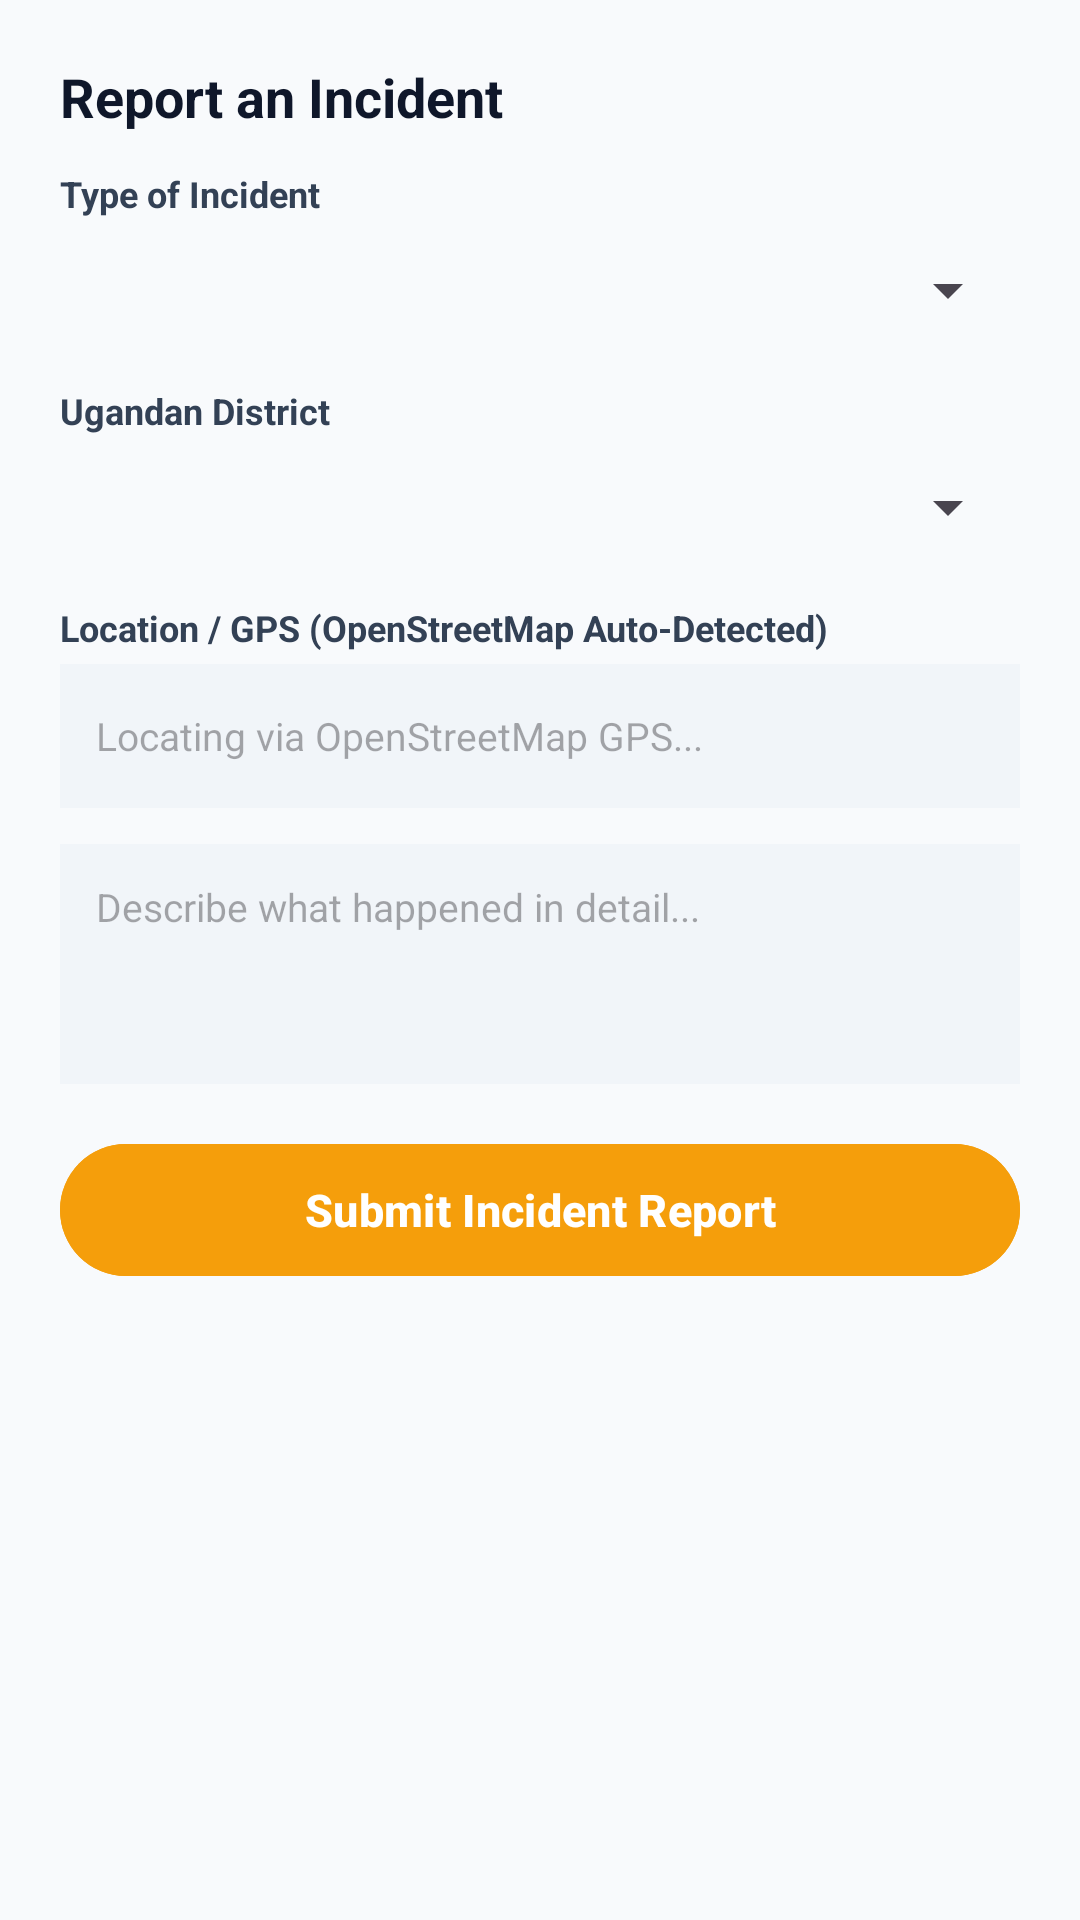

Layout XML and referenced resources for this Android screen:
<!-- AndroidManifest.xml: application theme Theme.LifeGuard -->
<!-- res/layout/dialog_report_incident.xml -->
<?xml version="1.0" encoding="utf-8"?>
<LinearLayout xmlns:android="http://schemas.android.com/apk/res/android"
    android:layout_width="match_parent"
    android:layout_height="wrap_content"
    android:orientation="vertical"
    android:padding="20dp">

    <TextView
        android:layout_width="wrap_content"
        android:layout_height="wrap_content"
        android:text="Report an Incident"
        android:textColor="@color/slate_900"
        android:textSize="18sp"
        android:textStyle="bold" />

    <TextView
        android:layout_width="wrap_content"
        android:layout_height="wrap_content"
        android:text="Type of Incident"
        android:textColor="@color/slate_700"
        android:textSize="12sp"
        android:textStyle="bold"
        android:layout_marginTop="12dp" />

    <Spinner
        android:id="@+id/spinnerIncidentType"
        android:layout_width="match_parent"
        android:layout_height="48dp" />

    <TextView
        android:layout_width="wrap_content"
        android:layout_height="wrap_content"
        android:text="Ugandan District"
        android:textColor="@color/slate_700"
        android:textSize="12sp"
        android:textStyle="bold"
        android:layout_marginTop="8dp" />

    <Spinner
        android:id="@+id/spinnerDistrict"
        android:layout_width="match_parent"
        android:layout_height="48dp" />

    <TextView
        android:layout_width="wrap_content"
        android:layout_height="wrap_content"
        android:text="Location / GPS (OpenStreetMap Auto-Detected)"
        android:textColor="@color/slate_700"
        android:textSize="12sp"
        android:textStyle="bold"
        android:layout_marginTop="8dp" />

    <EditText
        android:id="@+id/etIncidentLocation"
        android:layout_width="match_parent"
        android:layout_height="48dp"
        android:hint="Locating via OpenStreetMap GPS..."
        android:background="@color/slate_100"
        android:paddingStart="12dp"
        android:paddingEnd="12dp"
        android:textSize="13sp"
        android:layout_marginTop="4dp" />

    <EditText
        android:id="@+id/etIncidentDesc"
        android:layout_width="match_parent"
        android:layout_height="80dp"
        android:hint="Describe what happened in detail..."
        android:gravity="top|start"
        android:padding="12dp"
        android:background="@color/slate_100"
        android:textSize="13sp"
        android:layout_marginTop="12dp" />

    <Button
        android:id="@+id/btnSubmitReport"
        android:layout_width="match_parent"
        android:layout_height="52dp"
        android:text="Submit Incident Report"
        android:textColor="@color/white"
        android:backgroundTint="@color/amber_primary"
        android:textSize="15sp"
        android:textStyle="bold"
        android:layout_marginTop="16dp" />

</LinearLayout>
<!-- resources referenced by this layout -->
<resources>
  <color name="amber_primary">#F59E0B</color>
  <color name="slate_100">#F1F5F9</color>
  <color name="slate_700">#334155</color>
  <color name="slate_900">#0F172A</color>
  <color name="white">#FFFFFF</color>
  <style name="Theme.LifeGuard" parent="Theme.Material3.DayNight.NoActionBar">
          
          <item name="colorPrimary">@color/primary</item>
          <item name="colorPrimaryVariant">@color/primary_dark</item>
          <item name="colorOnPrimary">@color/white</item>
          
          <item name="colorSecondary">@color/amber_primary</item>
          <item name="colorSecondaryVariant">@color/amber_dark</item>
          <item name="colorOnSecondary">@color/white</item>
          
          <item name="android:statusBarColor">@color/primary_dark</item>
          <item name="android:windowBackground">@color/background</item>
      </style>
  <color name="primary">#C81E1E</color>
  <color name="primary_dark">#A61C1C</color>
  <color name="amber_dark">#D97706</color>
  <color name="background">#F8FAFC</color>
</resources>
